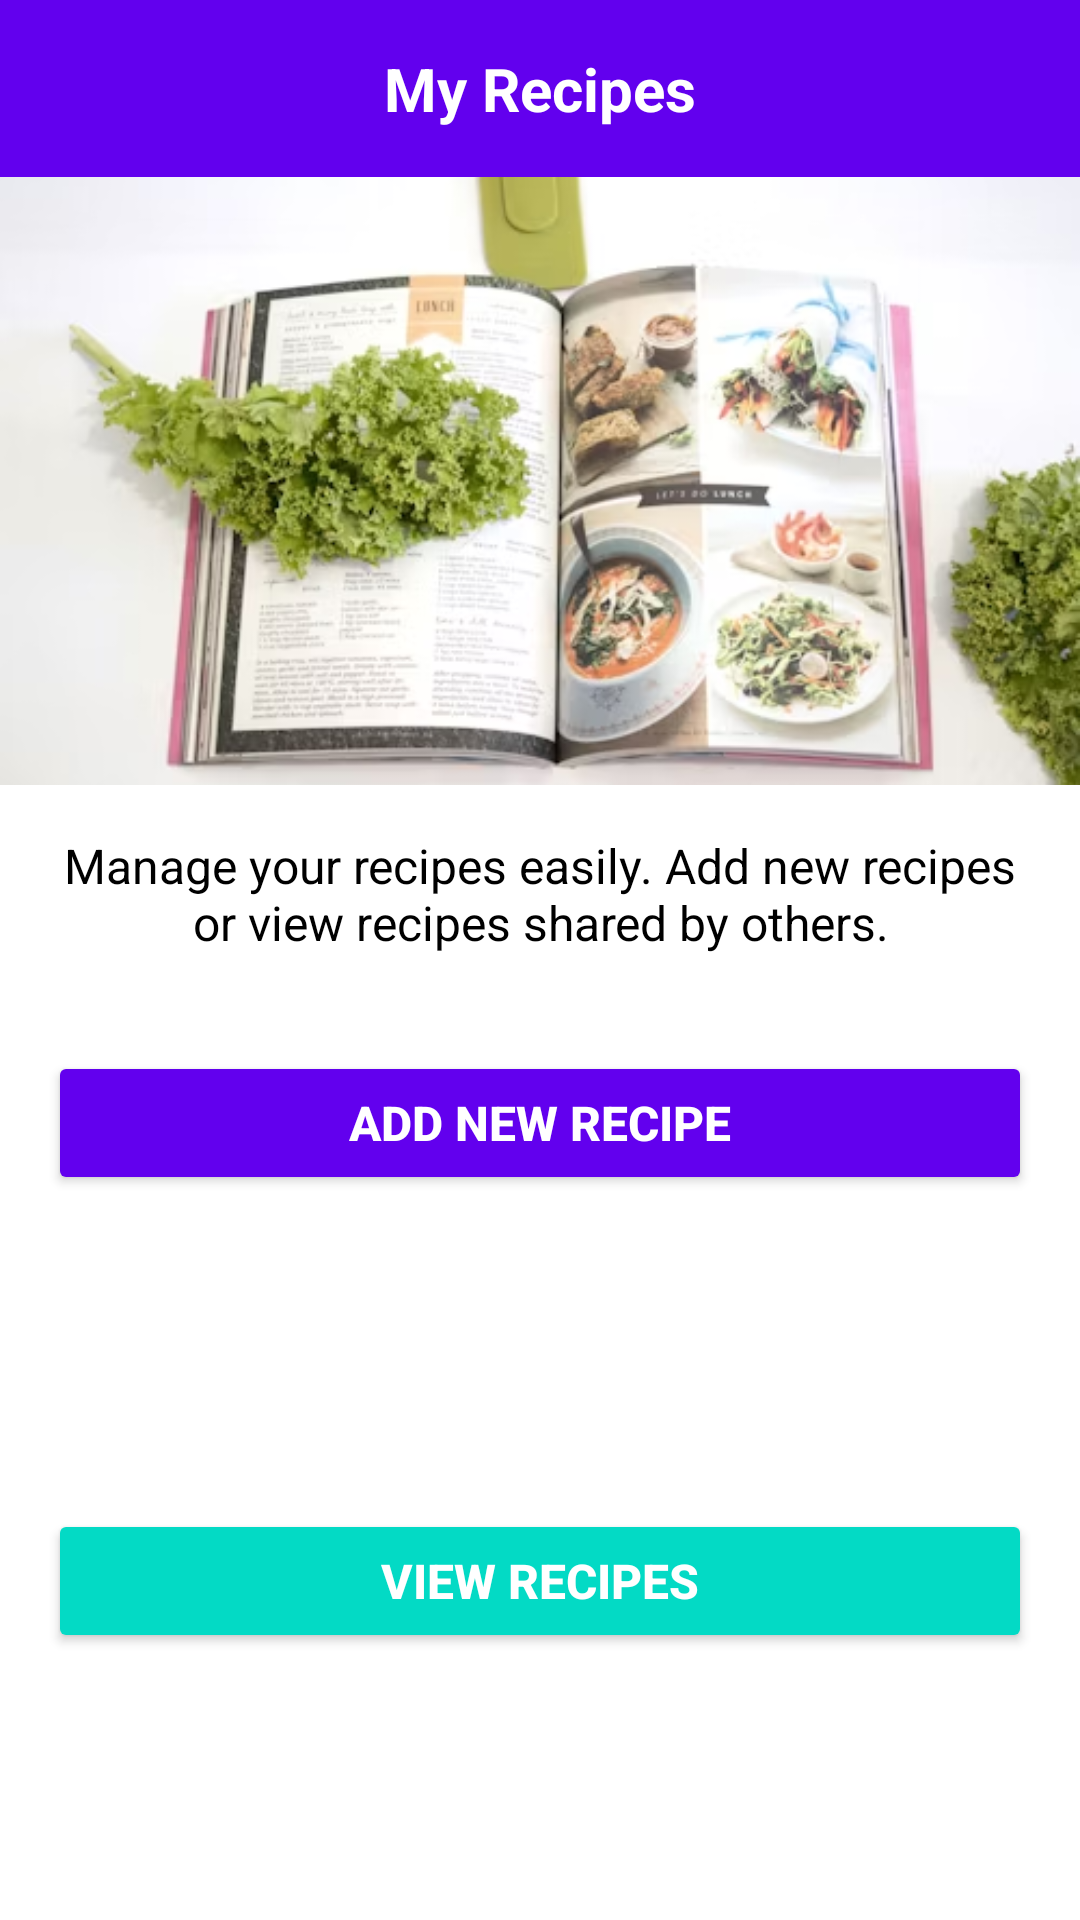

Here is an Android app screen rendered from its layout file. Give the layout XML and the strings, colors and styles it references.
<!-- AndroidManifest.xml: application theme Theme.ExpiryDateReminder -->
<!-- res/layout/activity_recipes.xml -->
<androidx.constraintlayout.widget.ConstraintLayout xmlns:android="http://schemas.android.com/apk/res/android"
    xmlns:tools="http://schemas.android.com/tools"
    android:layout_width="match_parent"
    android:layout_height="match_parent"
    xmlns:app="http://schemas.android.com/apk/res-auto"
    android:background="#FFFFFF"
    tools:context=".MainRecipesActivity">

    <TextView
        android:id="@+id/app_bar_title"
        android:layout_width="0dp"
        android:layout_height="wrap_content"
        android:background="#6200EE"
        android:gravity="center"
        android:padding="16dp"
        android:text="My Recipes"
        android:textColor="#FFFFFF"
        android:textSize="20sp"
        android:textStyle="bold"
        app:layout_constraintTop_toTopOf="parent"
        app:layout_constraintStart_toStartOf="parent"
        app:layout_constraintEnd_toEndOf="parent"/>

    <ImageView
        android:id="@+id/header_image"
        android:layout_width="0dp"
        android:layout_height="0dp"
        android:contentDescription="Header Image"
        android:scaleType="centerCrop"
        android:src="@drawable/header_image"
        app:layout_constraintTop_toBottomOf="@id/app_bar_title"
        app:layout_constraintStart_toStartOf="parent"
        app:layout_constraintEnd_toEndOf="parent"
        app:layout_constraintBottom_toTopOf="@id/description_text"
        app:layout_constraintDimensionRatio="H,16:9"/>

    <TextView
        android:id="@+id/description_text"
        android:layout_width="0dp"
        android:layout_height="wrap_content"
        android:layout_marginTop="16dp"
        android:layout_marginStart="16dp"
        android:layout_marginEnd="16dp"
        android:text="Manage your recipes easily. Add new recipes or view recipes shared by others."
        android:textColor="#000000"
        android:textSize="16sp"
        android:textAlignment="center"
        app:layout_constraintTop_toBottomOf="@id/header_image"
        app:layout_constraintStart_toStartOf="parent"
        app:layout_constraintEnd_toEndOf="parent"/>

    <Button
        android:id="@+id/add_recipe_button"
        android:layout_width="0dp"
        android:layout_height="wrap_content"
        android:layout_marginTop="32dp"
        android:layout_marginStart="16dp"
        android:layout_marginEnd="16dp"
        android:backgroundTint="#6200EE"
        android:text="Add New Recipe"
        android:textColor="#FFFFFF"
        android:textSize="16sp"
        android:textStyle="bold"
        android:padding="12dp"
        app:layout_constraintTop_toBottomOf="@id/description_text"
        app:layout_constraintStart_toStartOf="parent"
        app:layout_constraintEnd_toEndOf="parent"/>

    <Button
        android:id="@+id/view_recipes_button"
        android:layout_width="0dp"
        android:layout_height="wrap_content"
        android:layout_marginTop="16dp"
        android:layout_marginStart="16dp"
        android:layout_marginEnd="16dp"
        android:backgroundTint="#03DAC5"
        android:text="View Recipes"
        android:textColor="#FFFFFF"
        android:textSize="16sp"
        android:textStyle="bold"
        android:padding="12dp"
        app:layout_constraintTop_toBottomOf="@id/add_recipe_button"
        app:layout_constraintStart_toStartOf="parent"
        app:layout_constraintEnd_toEndOf="parent"
        app:layout_constraintBottom_toBottomOf="parent"/>

</androidx.constraintlayout.widget.ConstraintLayout>
<!-- resources referenced by this layout -->
<resources>
  <!-- drawable header_image: png bitmap (drawable, 237673 bytes) -->
  <style name="Theme.ExpiryDateReminder" parent="Theme.MaterialComponents.Light.NoActionBar.Bridge">
  
  
  
  
  
  
  
  
  
  
  
  
  
      </style>
</resources>
